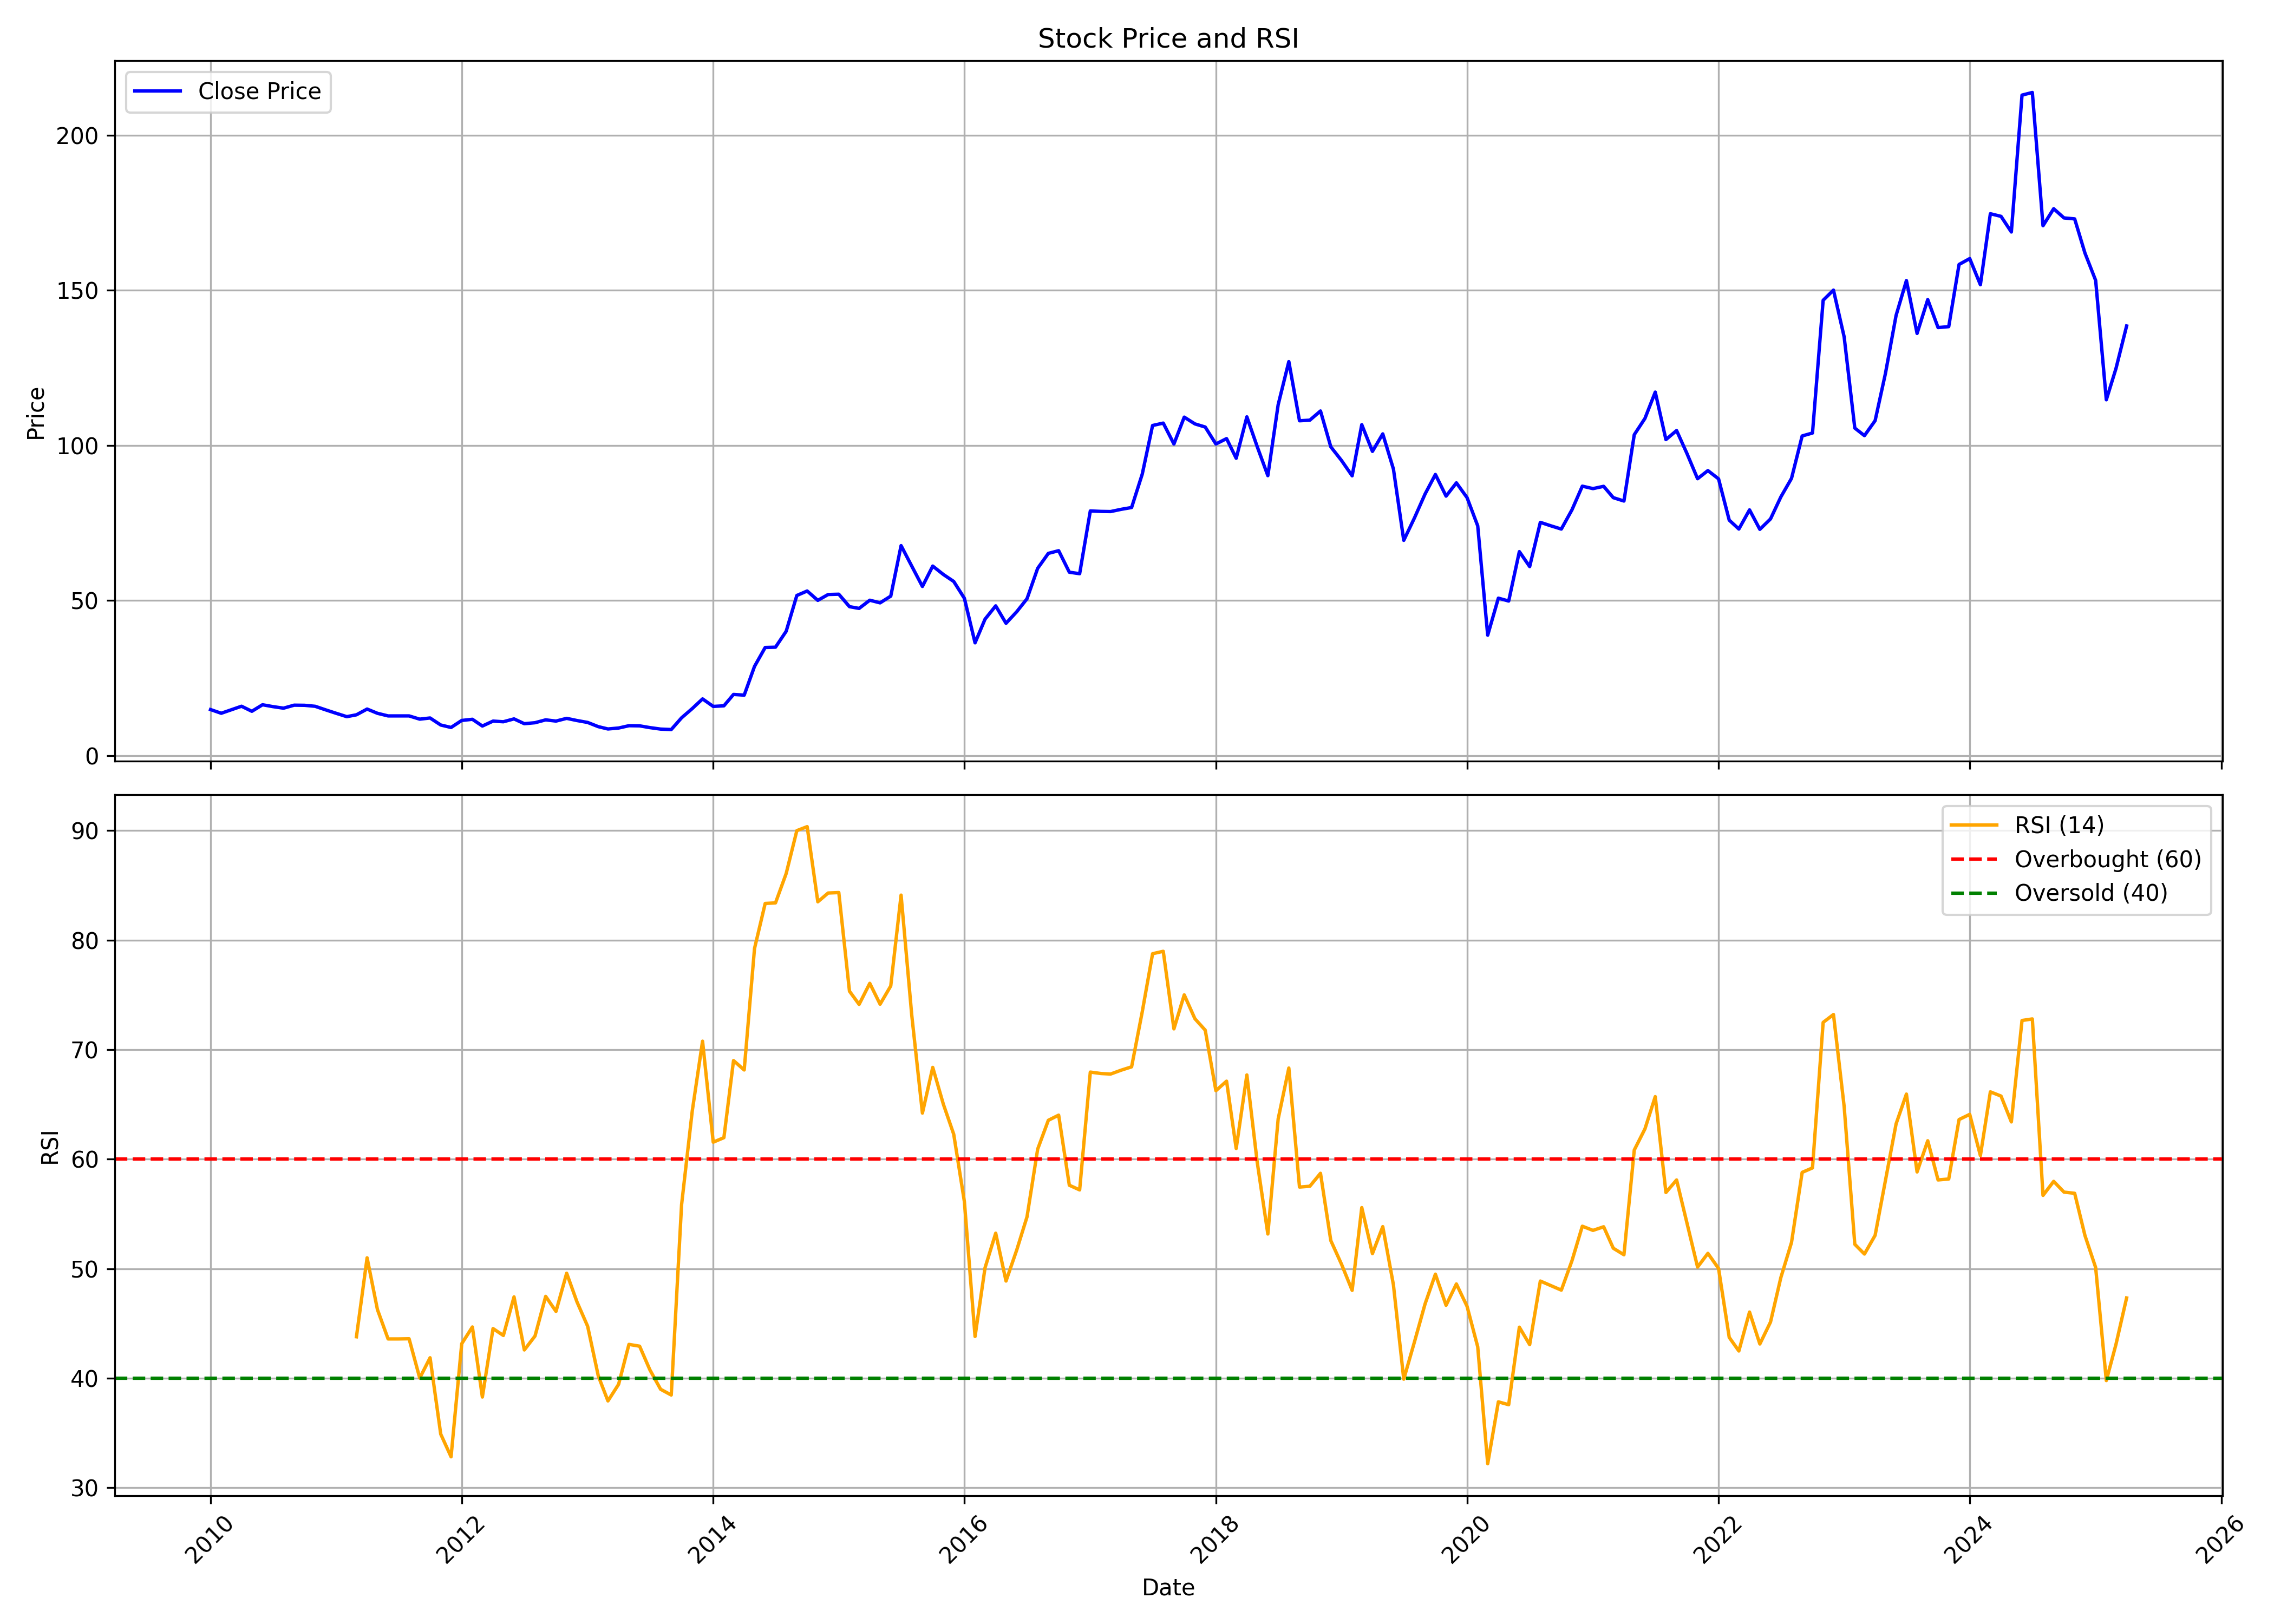

The data file committed next to this chart (first rows):
, Unnamed: 0, date, symbol, open, high, low, close, volume, rsi
0, 0, 2010-01-01, JTEKTINDIA, 13.42, 18.95, 13.11, 14.81, 10794324, 
1, 1, 2010-02-01, JTEKTINDIA, 15.09, 16.05, 12.83, 13.62, 1362366, 
2, 2, 2010-03-01, JTEKTINDIA, 13.62, 16.52, 13.5, 14.7, 4509641, 
3, 3, 2010-04-01, JTEKTINDIA, 14.3, 16.24, 13.62, 15.89, 4441197, 
4, 4, 2010-05-01, JTEKTINDIA, 16.05, 16.56, 13.19, 14.26, 3243769, 
5, 5, 2010-06-01, JTEKTINDIA, 14.26, 16.84, 13.98, 16.36, 4384959, 
6, 6, 2010-07-01, JTEKTINDIA, 16.48, 19.3, 15.41, 15.77, 14075179, 
7, 7, 2010-08-01, JTEKTINDIA, 15.99, 16.51, 15.06, 15.26, 4490861, 
8, 8, 2010-09-01, JTEKTINDIA, 15.71, 18.61, 15.67, 16.23, 7247680, 
9, 9, 2010-10-01, JTEKTINDIA, 16.43, 17.24, 15.26, 16.19, 7928632, 
10, 10, 2010-11-01, JTEKTINDIA, 16.83, 18.73, 14.54, 15.87, 8073594, 
11, 11, 2010-12-01, JTEKTINDIA, 16.03, 16.39, 13.77, 14.74, 2330305, 
12, 12, 2011-01-01, JTEKTINDIA, 14.86, 16.27, 13.05, 13.61, 2043322, 
13, 13, 2011-02-01, JTEKTINDIA, 13.69, 14.38, 11.28, 12.52, 1760307, 
14, 14, 2011-03-01, JTEKTINDIA, 12.65, 14.05, 11.4, 13.13, 3014175, 43.78
15, 15, 2011-04-01, JTEKTINDIA, 12.6, 16.11, 12.6, 14.98, 4221268, 50.99
16, 16, 2011-05-01, JTEKTINDIA, 15.18, 15.38, 12.89, 13.61, 1478124, 46.27
17, 17, 2011-06-01, JTEKTINDIA, 13.85, 14.14, 12.16, 12.77, 1391694, 43.58
18, 18, 2011-07-01, JTEKTINDIA, 12.65, 14.18, 12.6, 12.77, 1546799, 43.58
19, 19, 2011-08-01, JTEKTINDIA, 13.27, 14.82, 11.72, 12.77, 3116795, 43.6
20, 20, 2011-09-01, JTEKTINDIA, 12.77, 13.56, 11.51, 11.72, 1133086, 40.01
21, 21, 2011-10-01, JTEKTINDIA, 11.76, 12.43, 11.3, 12.1, 829292, 41.87
22, 22, 2011-11-01, JTEKTINDIA, 12.23, 12.31, 8.499, 9.839, 897311, 34.9
23, 23, 2011-12-01, JTEKTINDIA, 10.05, 10.89, 8.541, 9.043, 801318, 32.83
24, 24, 2012-01-01, JTEKTINDIA, 9.127, 11.76, 8.792, 11.3, 984520, 43.15
25, 25, 2012-02-01, JTEKTINDIA, 11.39, 12.64, 10.89, 11.68, 2397795, 44.68
26, 26, 2012-03-01, JTEKTINDIA, 11.81, 11.85, 8.834, 9.504, 1859245, 38.28
27, 27, 2012-04-01, JTEKTINDIA, 9.964, 12.31, 9.839, 11.09, 2203938, 44.53
28, 28, 2012-05-01, JTEKTINDIA, 11.09, 12.23, 10.68, 10.89, 1554270, 43.9
29, 29, 2012-06-01, JTEKTINDIA, 11.01, 12.18, 10.47, 11.81, 1652367, 47.43
30, 30, 2012-07-01, JTEKTINDIA, 11.81, 12.56, 10.22, 10.26, 1782256, 42.58
31, 31, 2012-08-01, JTEKTINDIA, 10.88, 12.55, 10.36, 10.58, 3362507, 43.85
32, 32, 2012-09-01, JTEKTINDIA, 10.93, 12.24, 10.53, 11.5, 1384048, 47.47
33, 33, 2012-10-01, JTEKTINDIA, 11.85, 12.37, 10.97, 11.1, 1685821, 46.1
34, 34, 2012-11-01, JTEKTINDIA, 11.1, 12.73, 10.66, 11.98, 3073469, 49.58
35, 35, 2012-12-01, JTEKTINDIA, 11.54, 12.07, 11.1, 11.28, 1355838, 46.97
36, 36, 2013-01-01, JTEKTINDIA, 11.28, 11.98, 10.58, 10.66, 1400788, 44.74
37, 37, 2013-02-01, JTEKTINDIA, 10.66, 11.15, 9.215, 9.303, 1241398, 40.2
38, 38, 2013-03-01, JTEKTINDIA, 9.391, 10.31, 8.206, 8.557, 1178682, 37.93
39, 39, 2013-04-01, JTEKTINDIA, 8.601, 9.391, 8.338, 8.864, 873600, 39.45
40, 40, 2013-05-01, JTEKTINDIA, 8.864, 10.4, 8.689, 9.61, 1664825, 43.09
41, 41, 2013-06-01, JTEKTINDIA, 9.786, 11.15, 8.908, 9.566, 2013618, 42.92
42, 42, 2013-07-01, JTEKTINDIA, 9.654, 10.49, 8.864, 8.996, 1400213, 40.76
43, 43, 2013-08-01, JTEKTINDIA, 9.824, 9.824, 8.474, 8.521, 827736, 38.99
44, 44, 2013-09-01, JTEKTINDIA, 8.986, 9.452, 8.334, 8.381, 948728, 38.47
45, 45, 2013-10-01, JTEKTINDIA, 8.428, 12.43, 8.428, 12.15, 5202318, 55.83
46, 46, 2013-11-01, JTEKTINDIA, 12.29, 16.3, 11.83, 15.13, 9043827, 64.38
47, 47, 2013-12-01, JTEKTINDIA, 15.37, 18.25, 14.43, 18.25, 2683459, 70.77
48, 48, 2014-01-01, JTEKTINDIA, 19.09, 19.79, 15.55, 15.83, 3425812, 61.55
49, 49, 2014-02-01, JTEKTINDIA, 15.97, 17.79, 15.37, 16.02, 1394110, 61.96
50, 50, 2014-03-01, JTEKTINDIA, 15.37, 20.44, 15.27, 19.7, 5312841, 69
51, 51, 2014-04-01, JTEKTINDIA, 19.37, 23.28, 19.18, 19.46, 5858691, 68.14
52, 52, 2014-05-01, JTEKTINDIA, 19.46, 30.4, 19.46, 28.73, 10460276, 79.23
53, 53, 2014-06-01, JTEKTINDIA, 27.98, 37.16, 27.05, 34.83, 9186718, 83.34
54, 54, 2014-07-01, JTEKTINDIA, 35.29, 36.74, 30.31, 34.92, 5687590, 83.39
55, 55, 2014-08-01, JTEKTINDIA, 34.83, 43.3, 34.46, 40.04, 8377991, 86.07
56, 56, 2014-09-01, JTEKTINDIA, 40.51, 60.95, 40.04, 51.59, 13638675, 89.99
57, 57, 2014-10-01, JTEKTINDIA, 52.33, 54.97, 47.42, 53.03, 3713474, 90.35
58, 58, 2014-11-01, JTEKTINDIA, 54.12, 59.12, 49.31, 50.01, 5426345, 83.49
59, 59, 2014-12-01, JTEKTINDIA, 50.01, 57.75, 48.17, 51.9, 6115682, 84.29
... 124 more rows
